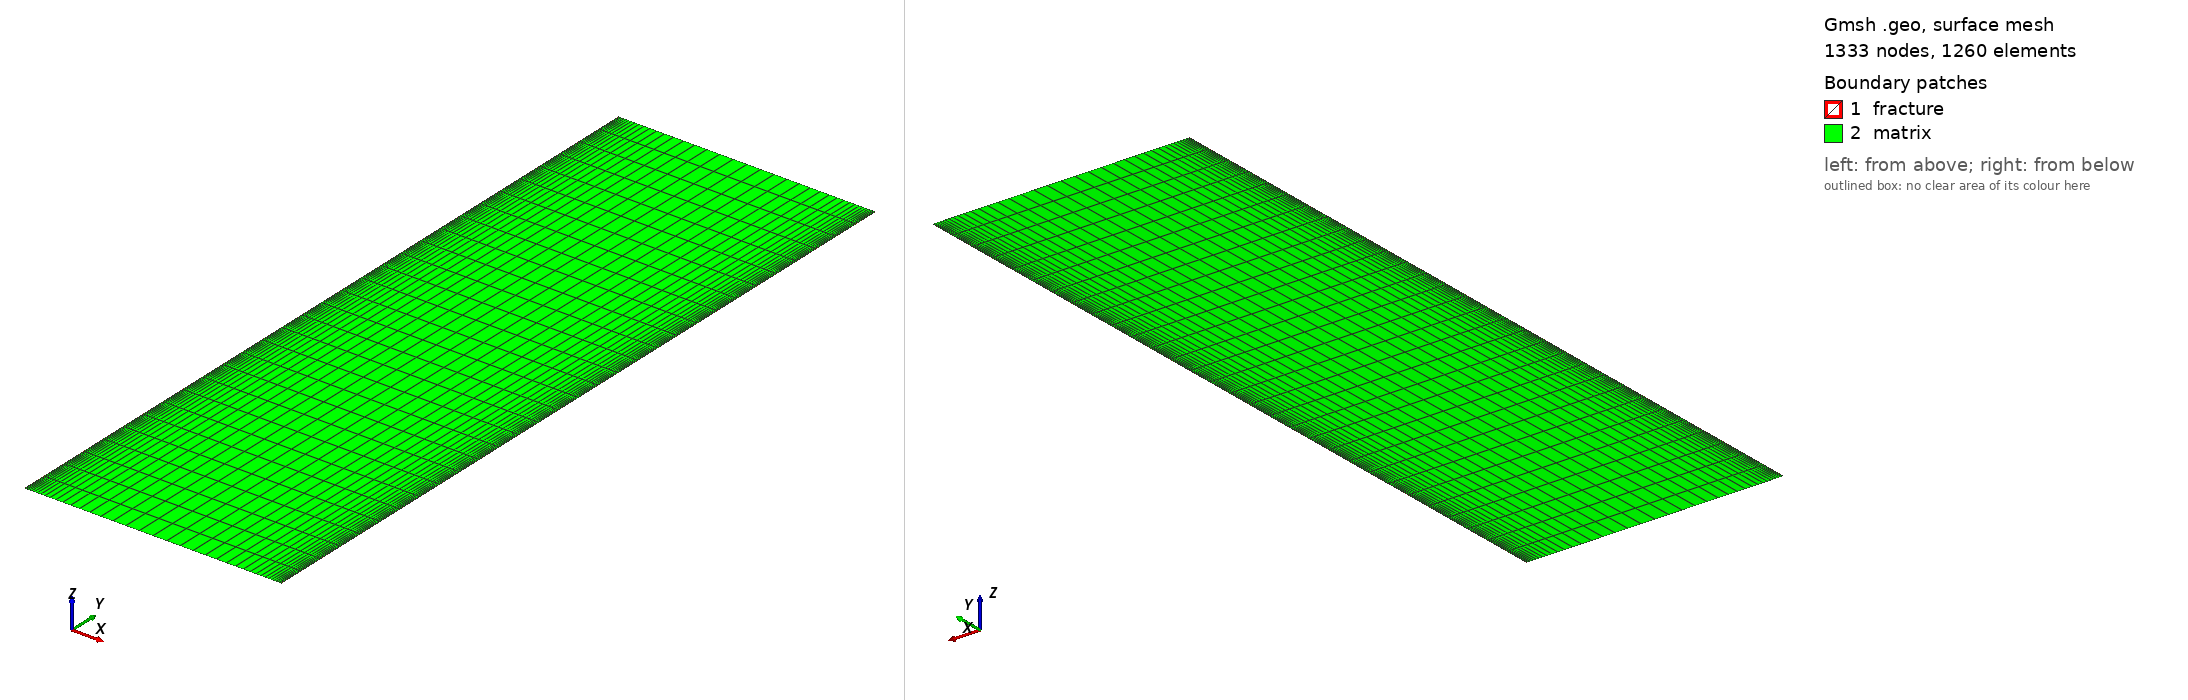

Gmsh geometry script, surface-meshed: 1333 nodes, 1260 surface elements. Boundary patches (legend numbers): 1 fracture, 2 matrix. Left view from above one corner, right view from below the opposite corner. Legend entries are the model's physical surfaces. The drawing asked Gmsh for element sizes between 1% and 20% of the model's largest extent; the script's own settings can give other sizes.

=== parallel_domain_50m.geo (drawn) ===
// =====================================================================
// PARALLEL-fracture injection-production well pair, study unit.
// Domain: 50 m (x, fracture spacing) x 150 m (y, well spacing).
//   Injection fracture (lower well): left edge,  x in [0,wf],   y in [0,H]
//   Production fracture (upper well): right edge, x in [W-wf,W], y in [0,H]
//   Two PARALLEL fractures, full height, facing each other across matrix.
// Blocks: "fracture","matrix"; Sidesets: inlet,outlet,left,right,bottom,top
// =====================================================================
W  = 50;
H  = 150.0;
wf = 0.1;
xL0 = 0.0;  xL1 = wf;
xR0 = W-wf; xR1 = W;
y1  = 50.0;  y2 = 100.0;
nx_frac = 1;
nx_mid  = 40;
ny_seg  = 10;

Point(1)={xL0,0,0};  Point(2)={xL1,0,0};  Point(3)={xR0,0,0};  Point(4)={xR1,0,0};
Point(5)={xL0,y1,0}; Point(6)={xL1,y1,0}; Point(7)={xR0,y1,0}; Point(8)={xR1,y1,0};
Point(9)={xL0,y2,0}; Point(10)={xL1,y2,0};Point(11)={xR0,y2,0};Point(12)={xR1,y2,0};
Point(13)={xL0,H,0}; Point(14)={xL1,H,0}; Point(15)={xR0,H,0}; Point(16)={xR1,H,0};

Line(1)={1,2}; Line(2)={2,3}; Line(3)={3,4};
Line(4)={5,6}; Line(5)={6,7}; Line(6)={7,8};
Line(7)={9,10}; Line(8)={10,11}; Line(9)={11,12};
Line(10)={13,14}; Line(11)={14,15}; Line(12)={15,16};
Line(13)={1,5}; Line(14)={5,9}; Line(15)={9,13};
Line(16)={2,6}; Line(17)={6,10}; Line(18)={10,14};
Line(19)={3,7}; Line(20)={7,11}; Line(21)={11,15};
Line(22)={4,8}; Line(23)={8,12}; Line(24)={12,16};

Line Loop(1)={1,16,-4,-13};   Plane Surface(1)={1};
Line Loop(2)={2,19,-5,-16};   Plane Surface(2)={2};
Line Loop(3)={3,22,-6,-19};   Plane Surface(3)={3};
Line Loop(4)={4,17,-7,-14};   Plane Surface(4)={4};
Line Loop(5)={5,20,-8,-17};   Plane Surface(5)={5};
Line Loop(6)={6,23,-9,-20};   Plane Surface(6)={6};
Line Loop(7)={7,18,-10,-15};  Plane Surface(7)={7};
Line Loop(8)={8,21,-11,-18};  Plane Surface(8)={8};
Line Loop(9)={9,24,-12,-21};  Plane Surface(9)={9};

Transfinite Curve {1,4,7,10}    = nx_frac + 1;
Transfinite Curve {3,6,9,12}    = nx_frac + 1;
Transfinite Curve {2,5,8,11}    = nx_mid + 1 Using Bump 0.06;
Transfinite Curve {13,16,19,22} = ny_seg + 1;
Transfinite Curve {14,17,20,23} = ny_seg + 1;
Transfinite Curve {15,18,21,24} = ny_seg + 1;

Transfinite Surface {1,2,3,4,5,6,7,8,9};
Recombine Surface {1,2,3,4,5,6,7,8,9};

Physical Surface("fracture") = {1, 4, 7, 3, 6, 9};
Physical Surface("matrix")   = {2, 5, 8};
Physical Curve("inlet")  = {1};
Physical Curve("outlet") = {12};
Physical Curve("bottom") = {2, 3};
Physical Curve("top")    = {10, 11};
Physical Curve("left")   = {13,14,15};
Physical Curve("right")  = {22,23,24};

Mesh 2;
